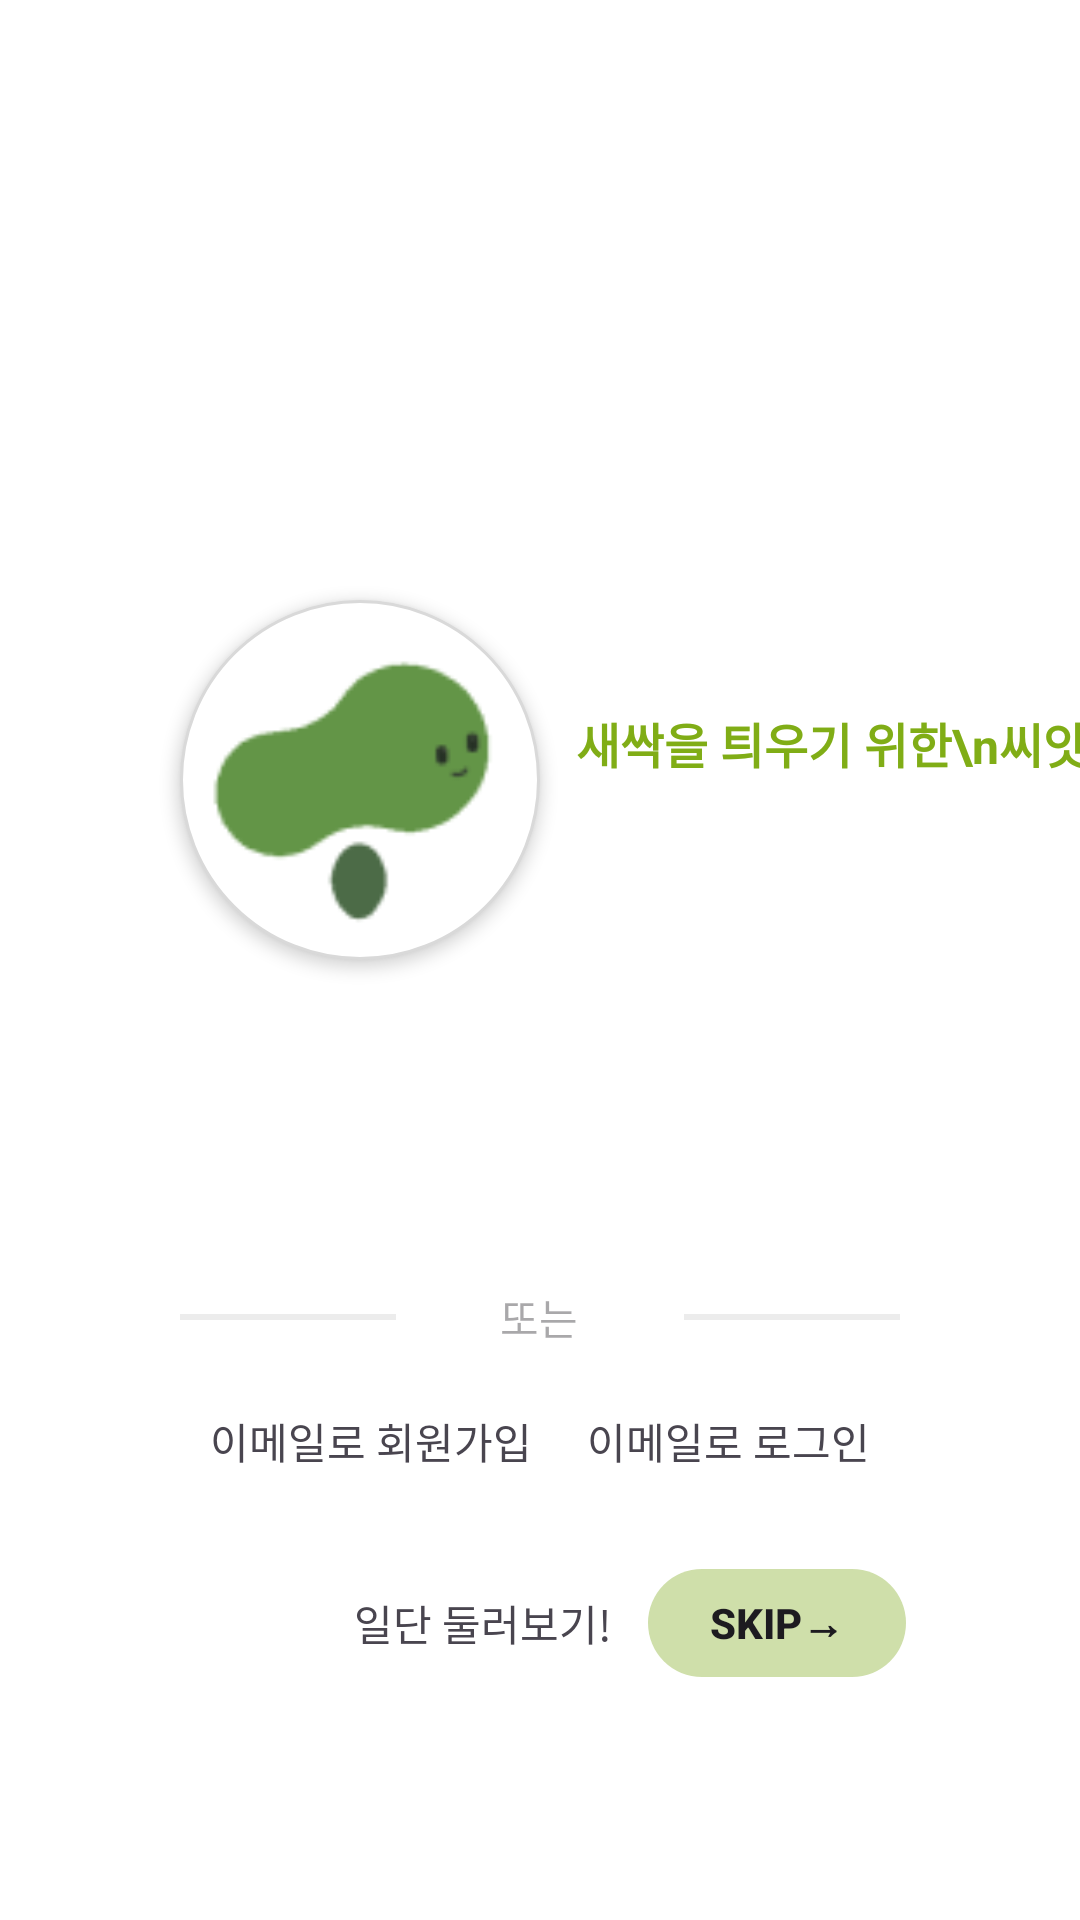

The Android layout XML behind this screen, and the referenced resources:
<!-- AndroidManifest.xml: application theme Theme.PTS -->
<!-- res/layout/activity_user_total_login.xml -->
<?xml version="1.0" encoding="utf-8"?>
<androidx.constraintlayout.widget.ConstraintLayout xmlns:android="http://schemas.android.com/apk/res/android"
    xmlns:app="http://schemas.android.com/apk/res-auto"
    xmlns:tools="http://schemas.android.com/tools"
    android:layout_width="match_parent"
    android:layout_height="match_parent"
    android:background="#FFFFFF">

    <TextView
        android:id="@+id/textView5"
        android:layout_width="wrap_content"
        android:layout_height="wrap_content"
        android:layout_marginStart="48dp"
        android:layout_marginTop="40dp"
        android:text="일단 둘러보기!"
        app:layout_constraintStart_toStartOf="@+id/tvRegister"
        app:layout_constraintTop_toBottomOf="@+id/tvRegister" />

    <androidx.appcompat.widget.AppCompatButton
        android:id="@+id/btntotalSkip"
        android:layout_width="90dp"
        android:layout_height="40dp"
        android:layout_marginStart="10dp"
        android:background="@drawable/shape_tetragon3_button"
        android:text="skip→"
        android:textSize="14sp"
        android:textStyle="bold"
        app:layout_constraintBottom_toBottomOf="@+id/textView5"
        app:layout_constraintStart_toEndOf="@+id/textView5"
        app:layout_constraintTop_toTopOf="@+id/textView5" />

    <TextView
        android:id="@+id/tvLogin"
        android:layout_width="wrap_content"
        android:layout_height="wrap_content"
        android:layout_marginTop="30dp"
        android:layout_marginEnd="70dp"
        android:text="이메일로 로그인"
        app:layout_constraintEnd_toEndOf="parent"
        app:layout_constraintTop_toBottomOf="@+id/imageView4" />

    <TextView
        android:id="@+id/tvRegister"
        android:layout_width="wrap_content"
        android:layout_height="wrap_content"
        android:layout_marginStart="70dp"
        android:layout_marginTop="30dp"
        android:text="이메일로 회원가입"
        app:layout_constraintStart_toStartOf="parent"
        app:layout_constraintTop_toBottomOf="@+id/imageView3" />

    <TextView
        android:id="@+id/textView3"
        android:layout_width="wrap_content"
        android:layout_height="wrap_content"
        android:hint="또는"
        android:textSize="14sp"
        app:layout_constraintBottom_toBottomOf="@+id/imageView3"
        app:layout_constraintEnd_toStartOf="@+id/imageView4"
        app:layout_constraintHorizontal_bias="0.495"
        app:layout_constraintStart_toEndOf="@+id/imageView3"
        app:layout_constraintTop_toTopOf="@+id/imageView3" />

    <ImageView
        android:id="@+id/imageView3"
        android:layout_width="wrap_content"
        android:layout_height="wrap_content"
        android:layout_marginStart="60dp"
        android:layout_marginBottom="200dp"
        app:layout_constraintBottom_toBottomOf="parent"
        app:layout_constraintStart_toStartOf="parent"
        app:srcCompat="@drawable/icon_line1" />

    <ImageView
        android:id="@+id/imageView4"
        android:layout_width="wrap_content"
        android:layout_height="wrap_content"
        android:layout_marginEnd="60dp"
        app:layout_constraintEnd_toEndOf="parent"
        app:layout_constraintTop_toTopOf="@+id/imageView3"
        app:srcCompat="@drawable/icon_line1" />

    <TextView
        android:id="@+id/textView2"
        android:layout_width="wrap_content"
        android:layout_height="wrap_content"
        android:layout_marginStart="12dp"
        android:layout_marginTop="36dp"
        android:text="새싹을 틔우기 위한\n씨앗의 여정"
        android:textColor="#80AD16"
        android:textSize="16sp"
        android:textStyle="bold"
        app:layout_constraintStart_toEndOf="@+id/imageView2"
        app:layout_constraintTop_toTopOf="@+id/imageView2" />

    <ImageView
        android:id="@+id/imageView2"
        android:layout_width="120dp"
        android:layout_height="120dp"
        android:layout_marginStart="60dp"
        android:layout_marginTop="200dp"
        android:background="@drawable/shape_circle1"
        android:elevation="3dp"
        android:paddingTop="8dp"
        android:paddingRight="6dp"
        app:layout_constraintStart_toStartOf="parent"
        app:layout_constraintTop_toTopOf="parent"
        app:srcCompat="@drawable/icon_logo" />

</androidx.constraintlayout.widget.ConstraintLayout>
<!-- resources referenced by this layout -->
<resources>
  <!-- drawable icon_line1: png bitmap (drawable, 137 bytes) -->
  <!-- drawable icon_logo: png bitmap (drawable, 2106 bytes) -->
  <!-- drawable shape_circle1 (drawable) -->
  <shape xmlns:android="http://schemas.android.com/apk/res/android"
      android:shape="oval">
    
      <solid android:color="#FFFFFFFF" />
  
      
      <stroke android:width = "1dp" android:color = "#D9D9D9"/>
  
  
  </shape>
  <!-- drawable shape_tetragon3_button (drawable) -->
  <?xml version="1.0" encoding="utf-8"?>
  <layer-list xmlns:android="http://schemas.android.com/apk/res/android">
      <item>
          <shape android:shape="rectangle">
              
              <corners
                  android:bottomRightRadius="30dp"
                  android:bottomLeftRadius="30dp"
                  android:topLeftRadius="30dp"
                  android:topRightRadius="30dp"/>
          </shape>
      </item>
  
      <item
          android:bottom="2dp"
          android:left="2dp"
          android:right="2dp"
          android:top="2dp">
          <shape android:shape="rectangle">
              
              <solid android:color="#CFDFAA"/>
              
              <corners
                  android:bottomRightRadius="30dp"
                  android:bottomLeftRadius="30dp"
                  android:topLeftRadius="30dp"
                  android:topRightRadius="30dp"
                  />
  
          </shape>
      </item>
  </layer-list>
  <style name="Theme.PTS" parent="Base.Theme.PTS" />
  <style name="Base.Theme.PTS" parent="Theme.Material3.DayNight.NoActionBar">
          
          
      </style>
</resources>
